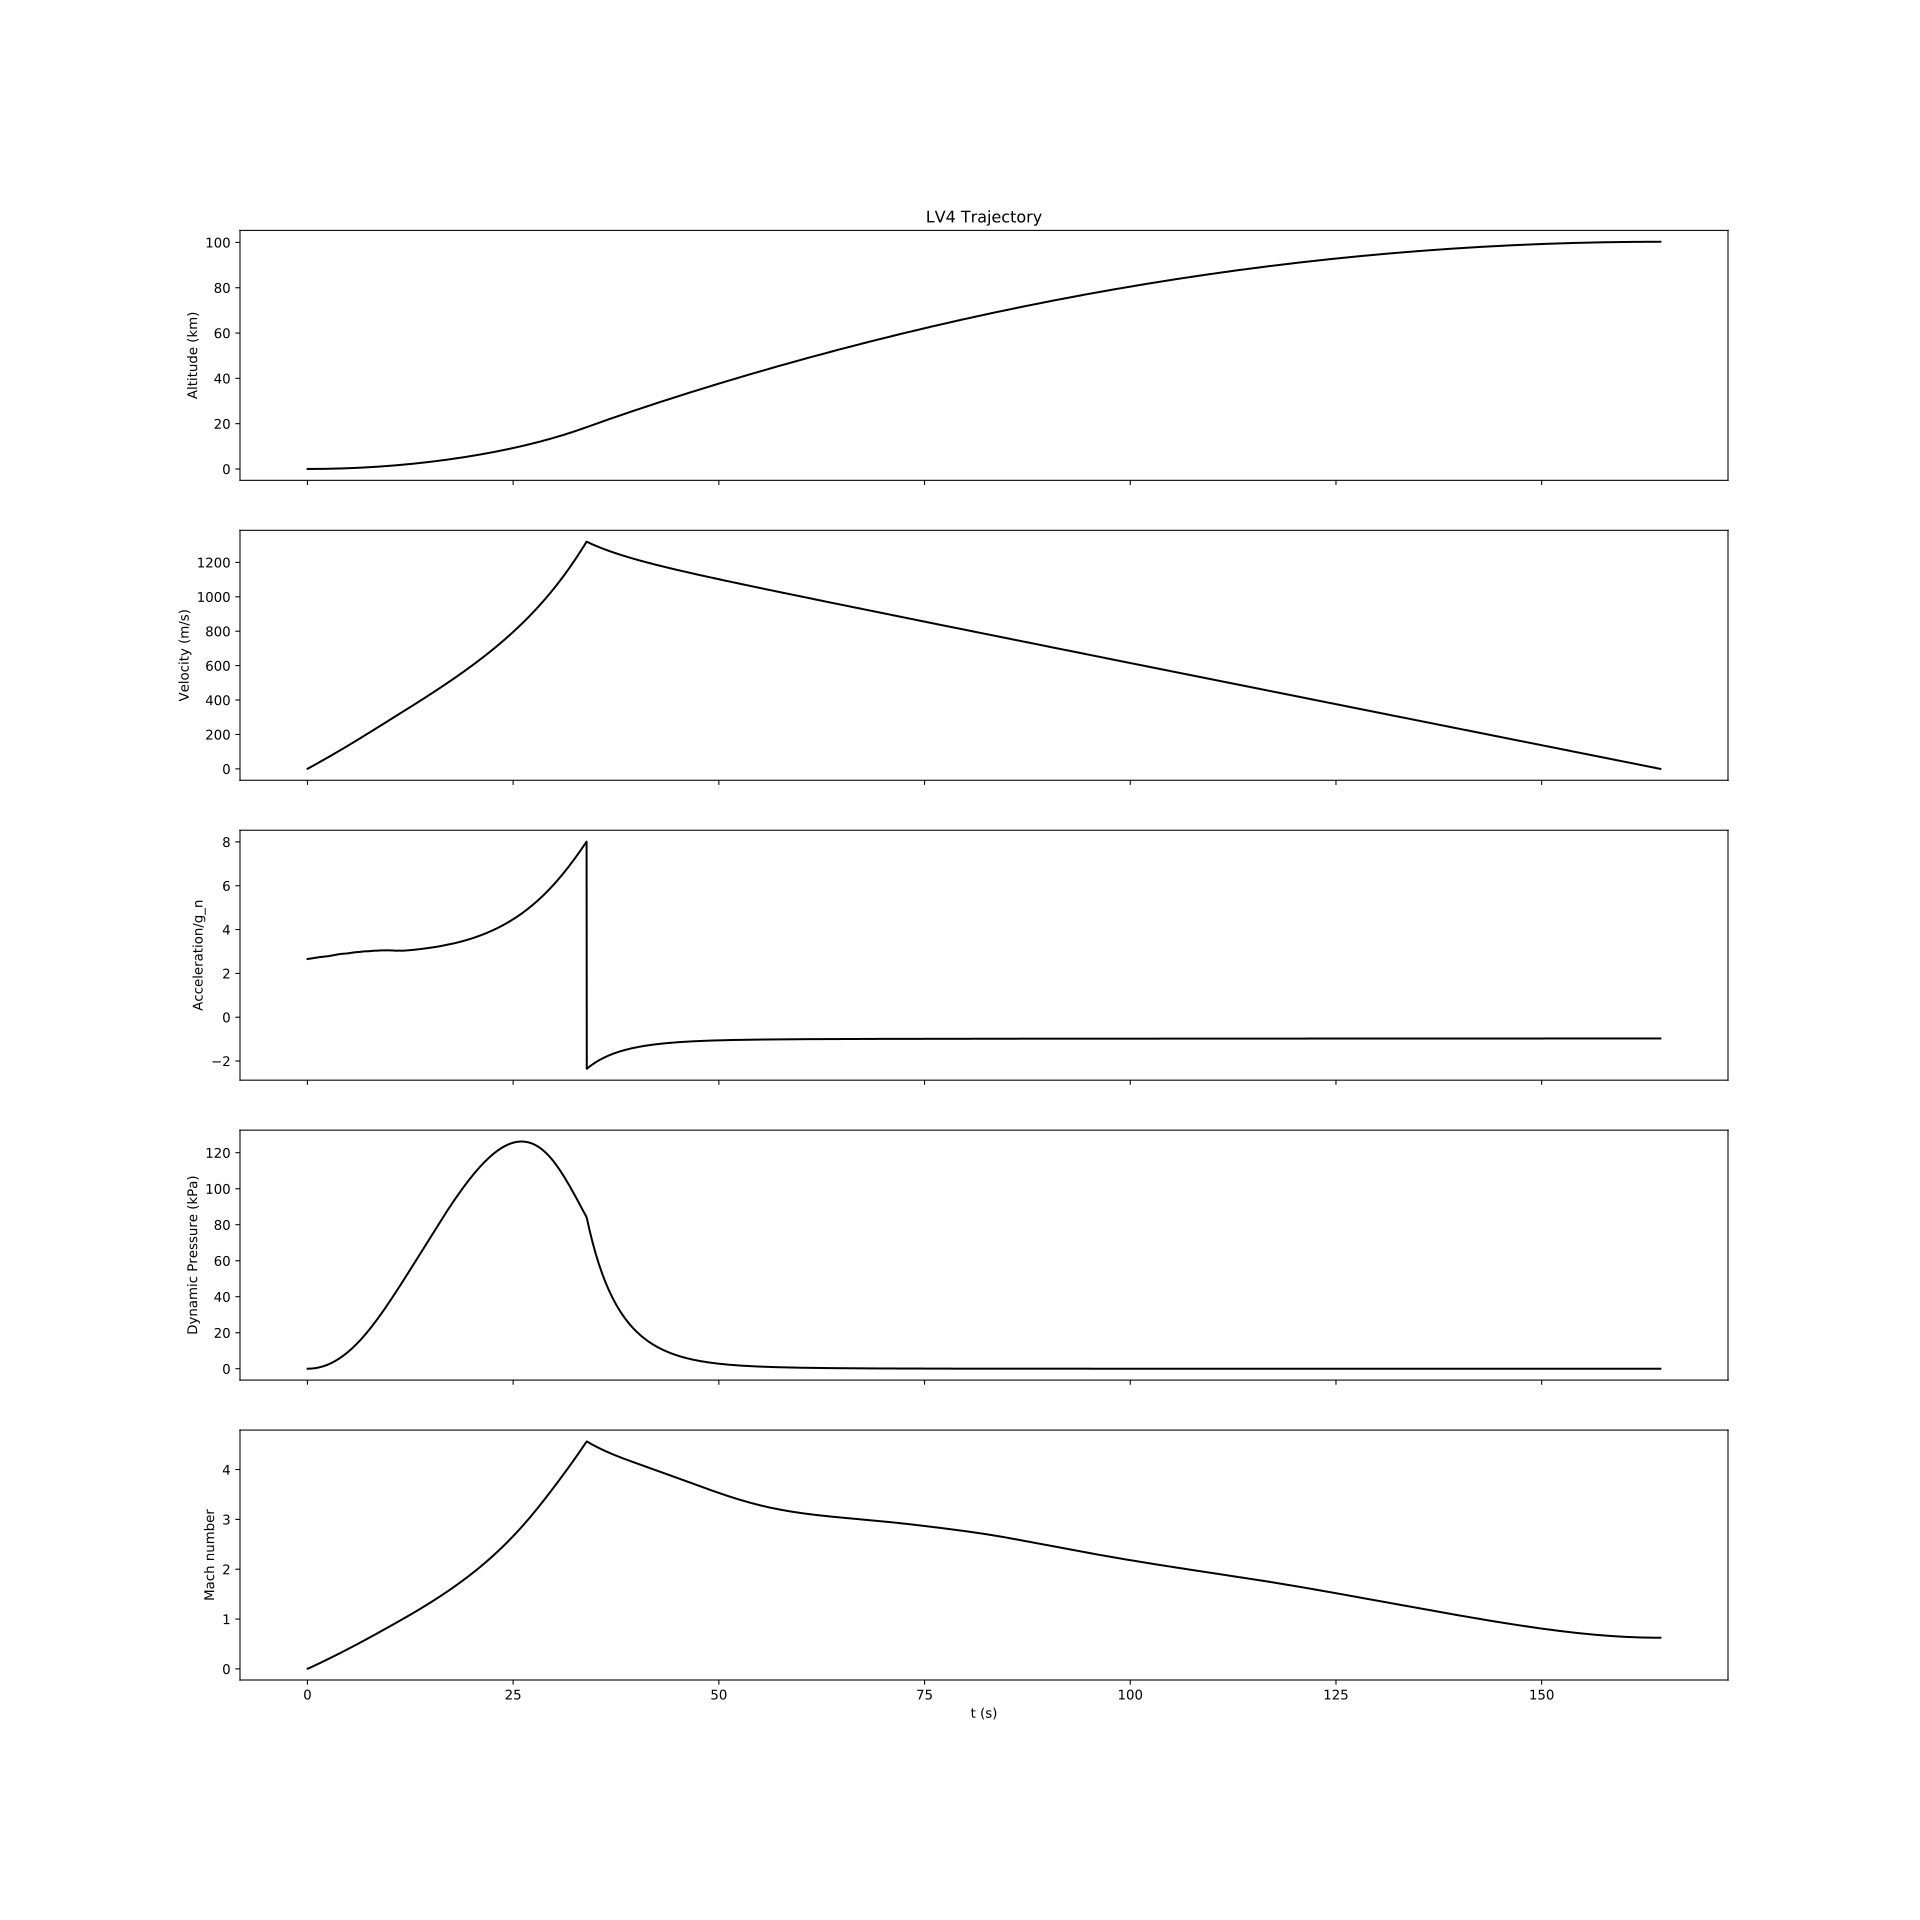

The data file committed next to this chart (first rows):
# time (s), altitude (m), absolute velocity (m/s), acceleration (m/s^2), thrust (N), mass (kg), freestream velocity (m/s), angle of attack (rads), Mach, dynamic pressure (Pa), air pressure (Pa), air density (kg/m^3), air temperature (K)
2.500000000000000139e-02, 3.438268547877669334e+00, 6.511195277894338274e-01, 2.604478111157735043e+01, 1.413430399535729521e+04, 3.938068248907210887e+02, 1.718286265974371174e+00, 1.493941870249666293e+00, 5.070791325233887405e-03, 1.565949979102707168e+00, 8.698963597768542240e+04, 1.060610661983502512e+00, 2.857208083518818285e+02
5.000000000000000278e-02, 3.462689573876559734e+00, 1.302627084223408449e+00, 2.606030225734635408e+01, 1.413430904386826478e+04, 3.936356367778833487e+02, 1.882542825490932659e+00, 1.143074638622333383e+00, 5.555525505499162020e-03, 1.882647461110532605e+00, 8.698946700122958282e+04, 1.060608896318210315e+00, 2.857207289994575490e+02
7.500000000000001110e-02, 3.503403121605515480e+00, 1.954520958286010357e+00, 2.607575496246195712e+01, 1.413431914362142743e+04, 3.934644486650456088e+02, 2.232135833241592593e+00, 8.738252941690610731e-01, 6.587202621075687742e-03, 2.649926714248135085e+00, 8.698912895690213190e+04, 1.060605364034397757e+00, 2.857205702503499651e+02
1.000000000000000056e-01, 3.560418832115828991e+00, 2.606799908307013691e+00, 2.609115800075166192e+01, 1.413433429756177611e+04, 3.932932605522078688e+02, 2.697014520154228379e+00, 6.866149791205519159e-01, 7.959098319713272737e-03, 3.868576528038353057e+00, 8.698862174613283423e+04, 1.060600064106075324e+00, 2.857203320556080257e+02
1.250000000000000000e-01, 3.633746318519115448e+00, 3.259462941350130816e+00, 2.610652132157290950e+01, 1.413435450859896810e+04, 3.931220724393701289e+02, 3.228044508329436457e+00, 5.575892270307085674e-01, 9.526214170775872472e-03, 5.539378583521345156e+00, 8.698794527153363742e+04, 1.060592995521606019e+00, 2.857200143655009583e+02
1.499999999999999944e-01, 3.723395172506570816e+00, 3.912509212611312570e+00, 2.612185085021519981e+01, 1.413437977960919670e+04, 3.929508843265323890e+02, 3.797680859257562602e+00, 4.661692354720605724e-01, 1.120726381051984077e-02, 7.663107724747772131e+00, 8.698709943683688471e+04, 1.060584157283061879e+00, 2.857196171294874034e+02
1.749999999999999889e-01, 3.829374965280294418e+00, 4.565937970771671850e+00, 2.613715032608509858e+01, 1.413441011343693208e+04, 3.927796962136946490e+02, 4.391025954703851930e+00, 3.990598060048721751e-01, 1.295828406538957443e-02, 1.024053346346677351e+01, 8.698608414683648152e+04, 1.060573548405612909e+00, 2.857191402961847757e+02
1.999999999999999833e-01, 3.951695253141224384e+00, 5.219748525079444867e+00, 2.615242217186745677e+01, 1.413444551289547417e+04, 3.926085081008569091e+02, 4.999757647724259790e+00, 3.481289751330017279e-01, 1.475471646983044470e-02, 1.327241861571499726e+01, 8.698489930736970564e+04, 1.060561167917344116e+00, 2.857185838133578386e+02
2.249999999999999778e-01, 4.090365568175911903e+00, 5.873940227627141297e+00, 2.616766810133309207e+01, 1.413448598076668168e+04, 3.924373199880191692e+02, 5.618990325064635805e+00, 3.083468764346190549e-01, 1.658214402692160042e-02, 1.675952051305699086e+01, 8.698354482532631664e+04, 1.060547014859348325e+00, 2.857179476279210917e+02
2.499999999999999722e-01, 4.245395436882972717e+00, 6.528512683499437586e+00, 2.618289823416875350e+01, 1.413453151980223447e+04, 3.922661318751814292e+02, 6.245709959128615374e+00, 2.765072979972845735e-01, 1.843167293005707613e-02, 2.070259106236252578e+01, 8.698202060860600614e+04, 1.060531088285287638e+00, 2.857172316859167154e+02
2.749999999999999667e-01, 4.416794375516474247e+00, 7.183465978272960406e+00, 2.619813179005230452e+01, 1.413458213272475950e+04, 3.920949437623436893e+02, 6.877972764476257161e+00, 2.504965024535391049e-01, 2.029756773860432253e-02, 2.510237960054037032e+01, 8.698032656608094112e+04, 1.060513387261004192e+00, 2.857164359324935958e+02
2.999999999999999889e-01, 4.604571909643709660e+00, 7.838800106654675304e+00, 2.621336513419751313e+01, 1.413463782223176349e+04, 3.919237556495059493e+02, 7.514475683311213849e+00, 2.288754434219575640e-01, 2.217598384861975414e-02, 2.995963242833245843e+01, 8.697846260746412736e+04, 1.060493910863146594e+00, 2.857155603118439444e+02
3.250000000000000111e-01, 4.808737554587423801e+00, 8.494514939088464445e+00, 2.622859329608074219e+01, 1.413469859099510541e+04, 3.917525675366682094e+02, 8.154315313877491533e+00, 2.106353860840660397e-01, 2.406425607261694632e-02, 3.527509043182654835e+01, 8.697642864332690078e+04, 1.060472658179356431e+00, 2.857146047672088685e+02
3.500000000000000333e-01, 5.029300826601684093e+00, 9.150610261726789929e+00, 2.624381290404527434e+01, 1.413476444165939756e+04, 3.915813794238304695e+02, 8.796847079802288860e+00, 1.950506772855956361e-01, 2.596048303783540789e-02, 4.104948942451853355e+01, 8.697422458515268227e+04, 1.060449628308832937e+00, 2.857135692409008811e+02
3.750000000000000555e-01, 5.266271235421299934e+00, 9.807085802026545451e+00, 2.625902161026835557e+01, 1.413483537684218209e+04, 3.914101913109927295e+02, 9.441599415536309436e+00, 1.815871449833193763e-01, 2.786327394110539590e-02, 4.728355959289351773e+01, 8.697185034533079306e+04, 1.060424820362268372e+00, 2.857124536742995815e+02
4.000000000000000777e-01, 5.519658282399177551e+00, 1.046394124566937656e+01, 2.627421774373996044e+01, 1.413491139913253028e+04, 3.912390031981549896e+02, 1.008821977279212945e+01, 1.698435076163403723e-01, 2.977158920984776524e-02, 5.397802580090152702e+01, 8.696930583720376308e+04, 1.060398233462344075e+00, 2.857112580078713222e+02
4.250000000000000999e-01, 5.789471460506320000e+00, 1.112117624804938387e+01, 2.628940009295846991e+01, 1.413499251109123543e+04, 3.910678150853172497e+02, 1.073643947751963168e+01, 1.595128665816548941e-01, 3.168463679240971637e-02, 6.113360723297504506e+01, 8.696659097506018588e+04, 1.060369866743663847e+00, 2.857099821811626725e+02
4.500000000000001221e-01, 6.075720254331827164e+00, 1.177879044226040151e+01, 2.630456776591277546e+01, 1.413507871525066730e+04, 3.908966269724795097e+02, 1.138605032536521833e+01, 1.503566977895381962e-01, 3.360180308954237999e-02, 6.875101777843603656e+01, 8.696370567414043762e+04, 1.060339719352806798e+00, 2.857086261328022374e+02
4.750000000000001443e-01, 6.378414139151573181e+00, 1.243678344476304609e+01, 2.631972009727478934e+01, 1.413517001411421916e+04, 3.907254388596417698e+02, 1.203688850920560860e+01, 1.421869392246568609e-01, 3.552260552337214300e-02, 7.683096564151365726e+01, 8.696064985065454675e+04, 1.060307790448521192e+00, 2.857071898005061144e+02
5.000000000000001110e-01, 6.697562579996883869e+00, 1.309515485946225866e+01, 2.633485658481671621e+01, 1.413526641015591122e+04, 3.905542507468040299e+02, 1.268882342404003616e+01, 1.348534241584227189e-01, 3.744665949982211445e-02, 8.537415350609460063e+01, 8.695742342179552361e+04, 1.060274079201865005e+00, 2.857056731210824978e+02
5.250000000000001332e-01, 7.033175031654536724e+00, 1.375390428069923665e+01, 2.634997684598924650e+01, 1.413536790582138383e+04, 3.903830626339662899e+02, 1.334174967254330291e+01, 1.282348240388893335e-01, 3.937365481642227799e-02, 9.438127849960460480e+01, 8.695402630570656038e+04, 1.060238584795863526e+00, 2.857040760304130913e+02
5.500000000000001554e-01, 7.385260940529406071e+00, 1.441303129546622408e+01, 2.636508058683411804e+01, 1.413547450352570195e+04, 3.902118745211285500e+02, 1.399558126569446159e+01, 1.222320834144536711e-01, 4.130333854794793896e-02, 1.038530321636286118e+02, 8.695045842155405262e+04, 1.060201306426273193e+00, 2.857023984634868725e+02
5.750000000000001776e-01, 7.753829739987850189e+00, 1.507253548506239227e+01, 2.638016757962858705e+01, 1.413558620565515776e+04, 3.900406864082908100e+02, 1.465024733638563781e+01, 1.167635641509746219e-01, 4.323550239697793174e-02, 1.137901002257075191e+02, 8.694671968946760171e+04, 1.060162243300956320e+00, 2.857006403543686019e+02
6.000000000000001998e-01, 8.138890854083001614e+00, 1.573241642634852511e+01, 2.639523764683659479e+01, 1.413570301456677589e+04, 3.898694982954530701e+02, 1.530568897687573049e+01, 1.117613844035303533e-01, 4.516997336100499888e-02, 1.241931630760732332e+02, 8.694281003055615292e+04, 1.060121394640050729e+00, 2.856988016362050189e+02
6.250000000000002220e-01, 8.540453696623444557e+00, 1.639267369270189079e+01, 2.641029064911791835e+01, 1.413582493258806608e+04, 3.896983101826153302e+02, 1.596185679072746844e+01, 1.071686512877235847e-01, 4.710660650803411009e-02, 1.350628953470736349e+02, 8.693872936691669747e+04, 1.060078759676062132e+00, 2.856968822412266036e+02
6.500000000000002442e-01, 8.958527671173214912e+00, 1.705330685474227792e+01, 2.642532647617363395e+01, 1.413595196201569161e+04, 3.895271220697775902e+02, 1.661870903727432491e+01, 1.029373412781065950e-01, 4.904527950078162862e-02, 1.463999658950884850e+02, 8.693447762167871406e+04, 1.060034337654326420e+00, 2.856948821007667334e+02
6.750000000000002665e-01, 9.393122169189155102e+00, 1.771431548089808317e+01, 2.644034504034718580e+01, 1.413608410511769580e+04, 3.893559339569398503e+02, 1.727621020295618237e+01, 9.902662723082970853e-02, 5.098588838060146705e-02, 1.582050379392764228e+02, 8.693005471892935748e+04, 1.059988127832233173e+00, 2.856928011452246210e+02
7.000000000000002887e-01, 9.844246570952236652e+00, 1.837569913783883635e+01, 2.645534627128434479e+01, 1.413622136413226508e+04, 3.891847458441021104e+02, 1.793432987897809383e+01, 9.540158975680963771e-02, 5.292834425538951032e-02, 1.704787691653578179e+02, 8.692546058375549910e+04, 1.059940129479661763e+00, 2.856906393040821968e+02
7.250000000000003109e-01, 1.031191024743020535e+01, 1.903745739080758526e+01, 2.647033011192606722e+01, 1.413636374126745977e+04, 3.890135577312643704e+02, 1.859304185443780355e+01, 9.203219197467454871e-02, 5.487257062334995744e-02, 1.832218114189534788e+02, 8.692069514225187595e+04, 1.059890341879065501e+00, 2.856883965059083152e+02
7.500000000000003331e-01, 1.079612255841493607e+01, 1.969958980387834302e+01, 2.648529651551051600e+01, 1.413651123870146694e+04, 3.888423696184266305e+02, 1.925232341194144681e+01, 8.889245448513022341e-02, 5.681850129432339941e-02, 1.964348108051971451e+02, 8.691575832151372742e+04, 1.059838764325400584e+00, 2.856860726783505129e+02
7.750000000000003553e-01, 1.129689285159111023e+01, 2.036209594015596380e+01, 2.650024544327136056e+01, 1.413666385858219292e+04, 3.886711815055888906e+02, 1.991215475670981760e+01, 8.595979147290151723e-02, 5.876607870505384801e-02, 2.101184076893803194e+02, 8.691065004964916443e+04, 1.059785396126247559e+00, 2.856836677481416586e+02
8.000000000000003775e-01, 1.181423046533018351e+01, 2.102497536192495886e+01, 2.651517686239497351e+01, 1.413682160302875673e+04, 3.884999933927511506e+02, 2.057251855299084653e+01, 8.321448058910901890e-02, 6.071525255112714820e-02, 2.242732366651808888e+02, 8.690537025573021674e+04, 1.059730236601306608e+00, 2.856811816410731240e+02
8.250000000000003997e-01, 1.234814472682774067e+01, 2.168822763076287785e+01, 2.653009074460291927e+01, 1.413698447412841597e+04, 3.883288052799134107e+02, 2.123339955207624996e+01, 8.063922171152394791e-02, 6.266597868923425019e-02, 2.388999266739833445e+02, 8.689991886989514751e+04, 1.059673285083461147e+00, 2.856786142820427017e+02
8.500000000000004219e-01, 1.289864495024085045e+01, 2.235185230762753861e+01, 2.654498706510575801e+01, 1.413715247394023208e+04, 3.881576171670756707e+02, 2.189478427209144229e+01, 7.821877415952793733e-02, 6.461821819222911267e-02, 2.539991007821324445e+02, 8.689429582322602801e+04, 1.059614540917500181e+00, 2.856759655949942385e+02
8.750000000000004441e-01, 1.346574044227600098e+01, 2.301584895291648536e+01, 2.655986580149274090e+01, 1.413732560449161247e+04, 3.879864290542379308e+02, 2.255666073874632716e+01, 7.593966457391171376e-02, 6.657193658407585535e-02, 2.695713760872695275e+02, 8.688850104786465818e+04, 1.059554003461330218e+00, 2.856732355029708401e+02
9.000000000000004663e-01, 1.404944049473851919e+01, 2.368021712651275834e+01, 2.657472693318310775e+01, 1.413750386778056236e+04, 3.878152409414001909e+02, 2.321901829030457520e+01, 7.378993189990146195e-02, 6.852710326432449872e-02, 2.856173641215798398e+02, 8.688253447693624184e+04, 1.059491672085174807e+00, 2.856704239280772413e+02
9.250000000000004885e-01, 1.464975439012050629e+01, 2.434495638780764892e+01, 2.658957044050756124e+01, 1.413768726577457528e+04, 3.876440528285624509e+02, 2.388184738370172866e+01, 7.175893089104498634e-02, 7.048369093596303092e-02, 3.021376704862702809e+02, 8.687639604458802205e+04, 1.059427546171976431e+00, 2.856675307914967448e+02
9.500000000000005107e-01, 1.526669140160083771e+01, 2.501006629571941886e+01, 2.660439630454451532e+01, 1.413787580041142792e+04, 3.874728647157247110e+02, 2.454513945187134638e+01, 6.983714800785693899e-02, 7.244167518439749431e-02, 3.191328949976236231e+02, 8.687008568596142868e+04, 1.059361625117106742e+00, 2.856645560134757602e+02
9.750000000000005329e-01, 1.590026078931987286e+01, 2.567554640870032756e+01, 2.661920450665372329e+01, 1.413806947359775950e+04, 3.873016766028869711e+02, 2.520888676365884251e+01, 6.801605792047593635e-02, 7.440103406405845776e-02, 3.366036313263153374e+02, 8.686360333724024531e+04, 1.059293908328867273e+00, 2.856614995133456887e+02
1.000000000000000444e+00, 1.655047180317342281e+01, 2.634139628473772277e+01, 2.663399502823951082e+01, 1.413826828721043421e+04, 3.871304884900492311e+02, 2.587308233570989557e+01, 6.628799557071007875e-02, 7.636174783840286862e-02, 3.545504674607966535e+02, 8.685694893560477067e+04, 1.059224395228009374e+00, 2.856583612094992191e+02
1.025000000000000355e+00, 1.721733368188142776e+01, 2.700761548133601764e+01, 2.664876784998311621e+01, 1.413847224309604644e+04, 3.869593003772114912e+02, 2.653771983628397990e+01, 6.464606295190002128e-02, 7.832379869607673795e-02, 3.729739855858380793e+02, 8.685012241924834962e+04, 1.059153085247905857e+00, 2.856551410193966944e+02
1.050000000000000266e+00, 1.790085565112531185e+01, 2.767420355551671918e+01, 2.666352295256932692e+01, 1.413868134307033506e+04, 3.867881122643737513e+02, 2.720279349078499465e+01, 6.308401611077658899e-02, 8.028717047214022073e-02, 3.918747616152986666e+02, 8.684312372739735292e+04, 1.059079977834755271e+00, 2.856518388595744113e+02
1.075000000000000178e+00, 1.860104693006724119e+01, 2.834116006379317554e+01, 2.667826031567173217e+01, 1.413889558891871275e+04, 3.866169241515360113e+02, 2.786829803801367689e+01, 6.159620624260350730e-02, 8.225184851899181027e-02, 4.112533658097533475e+02, 8.683595280029300193e+04, 1.059005072447395390e+00, 2.856484546456341036e+02
1.100000000000000089e+00, 1.931791672110557556e+01, 2.900848456215704374e+01, 2.669297991842172024e+01, 1.413911498239577668e+04, 3.864457360386982714e+02, 2.853422866247252543e+01, 6.017749883897801494e-02, 8.421781950660948979e-02, 4.311103625181502252e+02, 8.682860957920794317e+04, 1.058928368557467303e+00, 2.856449882922501615e+02
1.125000000000000000e+00, 2.005147422011941671e+01, 2.967617660605376173e+01, 2.670768173897166875e+01, 1.413933952522643813e+04, 3.862745479258605314e+02, 2.920058093266462151e+01, 5.882322388435989868e-02, 8.618507124048176149e-02, 4.514463097876157462e+02, 8.682109400640835520e+04, 1.058849865649023281e+00, 2.856414397131489409e+02
1.149999999999999911e+00, 2.080172860994935036e+01, 3.034423575035255638e+01, 2.672236575427198346e+01, 1.413956921910473648e+04, 3.861033598130227915e+02, 2.986735077940819849e+01, 5.752912648598176165e-02, 8.815359259763629052e-02, 4.722617600075616906e+02, 8.681340602519396634e+04, 1.058769563218939558e+00, 2.856378088211280897e+02
1.174999999999999822e+00, 2.156868906319141388e+01, 3.101266154933231434e+01, 2.673703194071035583e+01, 1.413980406569317529e+04, 3.859321717001850516e+02, 3.053453443105776799e+01, 5.629130943904272349e-02, 9.012337333547794371e-02, 4.935572590607004599e+02, 8.680554557991969341e+04, 1.058687460777140155e+00, 2.856340955280638241e+02
1.199999999999999734e+00, 2.235237095691263676e+01, 3.168194713054612421e+01, 2.677142322909663719e+01, 1.414004406727010974e+04, 3.857609835873473116e+02, 3.120225113564594821e+01, 5.549733335122558620e-02, 9.209476631344164221e-02, 5.153374137413924245e+02, 8.679751259432783991e+04, 1.058603557620298563e+00, 2.856302997346656412e+02
1.224999999999999645e+00, 2.315278911683708429e+01, 3.235155796059751054e+01, 2.678443318101941628e+01, 1.414028922792633239e+04, 3.855897954745095717e+02, 3.187042944943753753e+01, 5.655620151577478438e-02, 9.406756156806635183e-02, 5.376006835182500936e+02, 8.678930693149735453e+04, 1.058517852413549454e+00, 2.856264213115268262e+02
1.249999999999999556e+00, 2.396995142754167318e+01, 3.302147744089484149e+01, 2.679677918891304955e+01, 1.414053954957775386e+04, 3.854186073616718318e+02, 3.253886577820864545e+01, 5.805617509693502404e-02, 9.604115907599003465e-02, 5.603408204059595619e+02, 8.678092852730157028e+04, 1.058430344584287974e+00, 2.856224601622250816e+02
1.274999999999999467e+00, 2.480386548303067684e+01, 3.369169614979140448e+01, 2.680874833049770700e+01, 1.414079503331173328e+04, 3.852474192488340918e+02, 3.320755207975435752e+01, 5.950690383482357820e-02, 9.801553598911418030e-02, 5.835578558593766729e+02, 8.677237734534578340e+04, 1.058341033851528445e+00, 2.856184162020340978e+02
1.299999999999999378e+00, 2.565453865099698305e+01, 3.436220483765014677e+01, 2.682034748611014408e+01, 1.414105568011453761e+04, 3.850762311359963519e+02, 3.387648766709135373e+01, 6.090845446042158357e-02, 9.999069117033591858e-02, 6.072520549675410848e+02, 8.676365335261954169e+04, 1.058249919971632202e+00, 2.856142893464090093e+02
1.324999999999999289e+00, 2.652197806537151337e+01, 3.503299444662893336e+01, 2.683158432748822264e+01, 1.414132149087439211e+04, 3.849050430231586120e+02, 3.454567211778095981e+01, 6.226084687690683350e-02, 1.019666242652161880e-01, 6.314236856334355252e+02, 8.675475651939307863e+04, 1.058157002737219354e+00, 2.856100795109388741e+02
1.349999999999999201e+00, 2.740619064029306173e+01, 3.570405613098344588e+01, 2.684246733847982469e+01, 1.414159246638188779e+04, 3.847338549103208720e+02, 3.521510524358942718e+01, 6.356405454911787101e-02, 1.039433356124557922e-01, 6.560730183825190807e+02, 8.674568681920504605e+04, 1.058062281977034003e+00, 2.856057866113416139e+02
1.374999999999999112e+00, 2.830718306731432676e+01, 3.637538127787856013e+01, 2.685300583537946650e+01, 1.414186860733191861e+04, 3.845626667974831321e+02, 3.588478711420487599e+01, 6.481799277868190157e-02, 1.059208263139313905e-01, 6.812003280749064515e+02, 8.673644422879682679e+04, 1.057965757555252129e+00, 2.856014105634334896e+02
1.399999999999999023e+00, 2.922496182937175035e+01, 3.704696152863222380e+01, 2.686320998423193274e+01, 1.414214991432639908e+04, 3.843914786846453921e+02, 3.655471805315939093e+01, 6.602252017305866583e-02, 1.078990982226971512e-01, 7.068058946507484279e+02, 8.672702872802222555e+04, 1.057867429370530576e+00, 2.855969512830881172e+02
1.424999999999998934e+00, 3.015953320171684027e+01, 3.771878880035176707e+01, 2.687309081652615461e+01, 1.414243638787299824e+04, 3.842202905718076522e+02, 3.722489863344883787e+01, 6.717743815085744363e-02, 1.098781539300836690e-01, 7.328900038499596121e+02, 8.671744029988908733e+04, 1.057767297356433600e+00, 2.855924086862574427e+02
1.449999999999998845e+00, 3.111090326309204102e+01, 3.839085530791467704e+01, 2.688266024297762513e+01, 1.414272802839246287e+04, 3.840491024589699123e+02, 3.789532967673659414e+01, 6.828249095976482441e-02, 1.118579967634037026e-01, 7.594529480560175898e+02, 8.670767893031483982e+04, 1.057665361478875576e+00, 2.855877826888560662e+02
1.474999999999998757e+00, 3.207907789945602417e+01, 3.906315358622499900e+01, 2.689193106455125104e+01, 1.414302483621702231e+04, 3.838779143461321723e+02, 3.856601224985990228e+01, 6.933736755598905732e-02, 1.138386307756704685e-01, 7.864950270213281556e+02, 8.669774460817954969e+04, 1.057561621736663460e+00, 2.855830732067894360e+02
1.499999999999998668e+00, 3.306406281422823668e+01, 3.973567651270939649e+01, 2.690091698204845372e+01, 1.414332681159389904e+04, 3.837067262332944324e+02, 3.923694771099635403e+01, 7.034169909351999095e-02, 1.158200608819209831e-01, 8.140165506412627110e+02, 8.668763732520870690e+04, 1.057456078160267765e+00, 2.855782801558980282e+02
... 6,517 more rows
